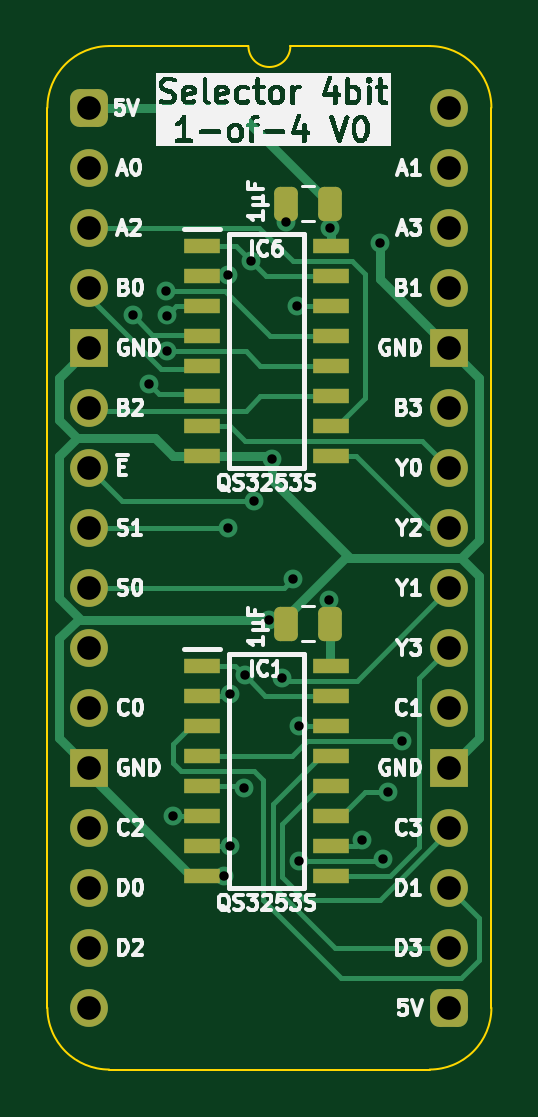
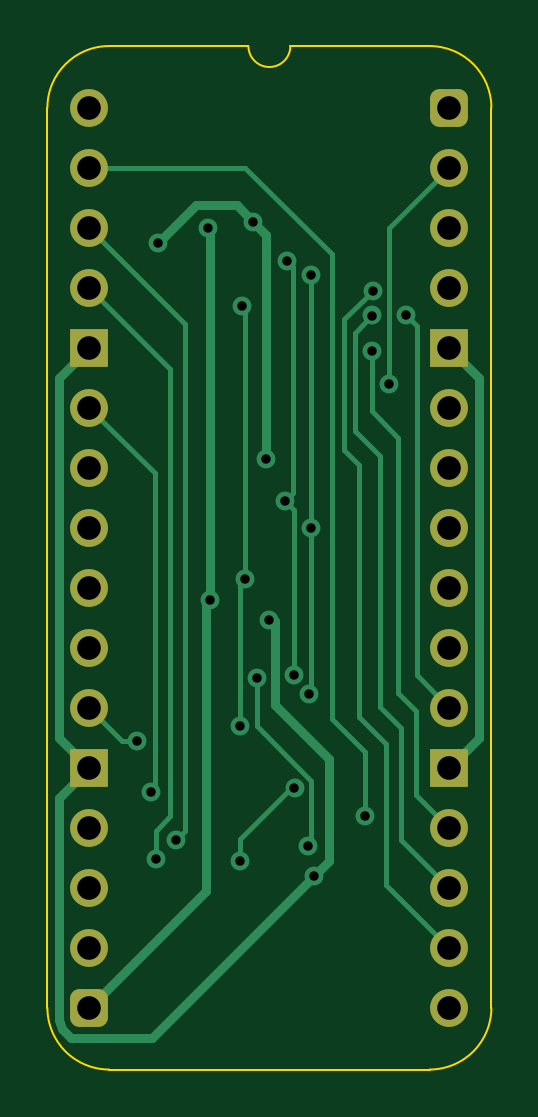
Circuit board: 11 layer files. Board 18.8 x 43.3 mm.
- bottom_copper: Selector 1-of-4 4bit-B_Cu.gbl (8930 bytes)
- bottom_mask: Selector 1-of-4 4bit-B_Mask.gbs (1965 bytes)
- paste: Selector 1-of-4 4bit-B_Paste.gbp (476 bytes)
- bottom_silk: Selector 1-of-4 4bit-B_Silkscreen.gbo (477 bytes)
- outline: Selector 1-of-4 4bit-Edge_Cuts.gm1 (1113 bytes)
- top_copper: Selector 1-of-4 4bit-F_Cu.gtl (13447 bytes)
- top_mask: Selector 1-of-4 4bit-F_Mask.gts (3062 bytes)
- paste: Selector 1-of-4 4bit-F_Paste.gtp (2136 bytes)
- top_silk: Selector 1-of-4 4bit-F_Silkscreen.gto (83839 bytes)
- drill: Selector 1-of-4 4bit-NPTH.drl (277 bytes)
- drill: Selector 1-of-4 4bit-PTH.drl (1207 bytes)

=== bottom_copper: Selector 1-of-4 4bit-B_Cu.gbl (8930 bytes, source omitted) ===
=== bottom_mask: Selector 1-of-4 4bit-B_Mask.gbs (1965 bytes, source withheld) ===
=== paste: Selector 1-of-4 4bit-B_Paste.gbp ===
%TF.GenerationSoftware,KiCad,Pcbnew,8.0.7*%
%TF.CreationDate,2025-01-04T13:05:54+02:00*%
%TF.ProjectId,Selector 1-of-4 4bit,53656c65-6374-46f7-9220-312d6f662d34,V0*%
%TF.SameCoordinates,Original*%
%TF.FileFunction,Paste,Bot*%
%TF.FilePolarity,Positive*%
%FSLAX46Y46*%
G04 Gerber Fmt 4.6, Leading zero omitted, Abs format (unit mm)*
G04 Created by KiCad (PCBNEW 8.0.7) date 2025-01-04 13:05:54*
%MOMM*%
%LPD*%
G01*
G04 APERTURE LIST*
G04 APERTURE END LIST*
M02*

=== bottom_silk: Selector 1-of-4 4bit-B_Silkscreen.gbo ===
%TF.GenerationSoftware,KiCad,Pcbnew,8.0.7*%
%TF.CreationDate,2025-01-04T13:05:54+02:00*%
%TF.ProjectId,Selector 1-of-4 4bit,53656c65-6374-46f7-9220-312d6f662d34,V0*%
%TF.SameCoordinates,Original*%
%TF.FileFunction,Legend,Bot*%
%TF.FilePolarity,Positive*%
%FSLAX46Y46*%
G04 Gerber Fmt 4.6, Leading zero omitted, Abs format (unit mm)*
G04 Created by KiCad (PCBNEW 8.0.7) date 2025-01-04 13:05:54*
%MOMM*%
%LPD*%
G01*
G04 APERTURE LIST*
G04 APERTURE END LIST*
M02*

=== outline: Selector 1-of-4 4bit-Edge_Cuts.gm1 ===
%TF.GenerationSoftware,KiCad,Pcbnew,8.0.7*%
%TF.CreationDate,2025-01-04T13:05:54+02:00*%
%TF.ProjectId,Selector 1-of-4 4bit,53656c65-6374-46f7-9220-312d6f662d34,V0*%
%TF.SameCoordinates,Original*%
%TF.FileFunction,Profile,NP*%
%FSLAX46Y46*%
G04 Gerber Fmt 4.6, Leading zero omitted, Abs format (unit mm)*
G04 Created by KiCad (PCBNEW 8.0.7) date 2025-01-04 13:05:54*
%MOMM*%
%LPD*%
G01*
G04 APERTURE LIST*
%TA.AperFunction,Profile*%
%ADD10C,0.100000*%
%TD*%
G04 APERTURE END LIST*
D10*
%TO.C,J2*%
X-1778000Y-38100000D02*
X-1778000Y0D01*
X6731000Y2616200D02*
X835732Y2613732D01*
X14404267Y2613733D02*
X8509000Y2616200D01*
X14404268Y-40713732D02*
X835733Y-40713733D01*
X17018000Y-38100000D02*
X17017999Y1D01*
X-1778000Y0D02*
G75*
G02*
X835732Y2613732I2613731J1D01*
G01*
X835733Y-40713733D02*
G75*
G02*
X-1778000Y-38100000I-6J2613727D01*
G01*
X8509000Y2616200D02*
G75*
G02*
X6731000Y2616200I-889000J0D01*
G01*
X14404267Y2613733D02*
G75*
G02*
X17017993Y1I-17J-2613743D01*
G01*
X17018000Y-38100000D02*
G75*
G02*
X14404268Y-40713730I-2613730J0D01*
G01*
%TD*%
M02*

=== top_copper: Selector 1-of-4 4bit-F_Cu.gtl (13447 bytes, source omitted) ===
=== top_mask: Selector 1-of-4 4bit-F_Mask.gts (3062 bytes, source withheld) ===
=== paste: Selector 1-of-4 4bit-F_Paste.gtp (2136 bytes, source withheld) ===
=== top_silk: Selector 1-of-4 4bit-F_Silkscreen.gto (83839 bytes, source omitted) ===
=== drill: Selector 1-of-4 4bit-NPTH.drl ===
M48
; DRILL file {KiCad 8.0.7} date 2025-01-04T13:05:56+0200
; FORMAT={-:-/ absolute / inch / decimal}
; #@! TF.CreationDate,2025-01-04T13:05:56+02:00
; #@! TF.GenerationSoftware,Kicad,Pcbnew,8.0.7
; #@! TF.FileFunction,NonPlated,1,2,NPTH
FMAT,2
INCH
%
G90
G05
M30

=== drill: Selector 1-of-4 4bit-PTH.drl ===
M48
; DRILL file {KiCad 8.0.7} date 2025-01-04T13:05:56+0200
; FORMAT={-:-/ absolute / inch / decimal}
; #@! TF.CreationDate,2025-01-04T13:05:56+02:00
; #@! TF.GenerationSoftware,Kicad,Pcbnew,8.0.7
; #@! TF.FileFunction,Plated,1,2,PTH
FMAT,2
INCH
; #@! TA.AperFunction,Plated,PTH,ViaDrill
T1C0.0157
; #@! TA.AperFunction,Plated,PTH,ComponentDrill
T2C0.0394
%
G90
G05
T1
X0.0724Y-0.3454
X0.1Y-0.46
X0.1276Y-0.305
X0.1285Y-0.3462
X0.1296Y-0.4056
X0.14Y-1.18
X0.225Y-1.28
X0.2303Y-0.2781
X0.2313Y-0.7
X0.2339Y-0.9763
X0.235Y-1.23
X0.2582Y-1.133
X0.2589Y-0.9459
X0.27Y-0.255
X0.2739Y-0.6551
X0.3Y-0.8531
X0.305Y-0.585
X0.3211Y-0.9511
X0.327Y-0.19
X0.34Y-0.785
X0.3461Y-0.33
X0.3487Y-1.0297
X0.3491Y-1.255
X0.3998Y-0.8198
X0.4018Y-0.2
X0.455Y-1.22
X0.485Y-0.225
X0.4888Y-1.2524
X0.4976Y-1.14
X0.5205Y-1.055
T2
X0.0Y0.0
X0.0Y-0.1
X0.0Y-0.2
X0.0Y-0.3
X0.0Y-0.4
X0.0Y-0.5
X0.0Y-0.6
X0.0Y-0.7
X0.0Y-0.8
X0.0Y-0.9
X0.0Y-1.0
X0.0Y-1.1
X0.0Y-1.2
X0.0Y-1.3
X0.0Y-1.4
X0.0Y-1.5
X0.6Y0.0
X0.6Y-0.1
X0.6Y-0.2
X0.6Y-0.3
X0.6Y-0.4
X0.6Y-0.5
X0.6Y-0.6
X0.6Y-0.7
X0.6Y-0.8
X0.6Y-0.9
X0.6Y-1.0
X0.6Y-1.1
X0.6Y-1.2
X0.6Y-1.3
X0.6Y-1.4
X0.6Y-1.5
M30
